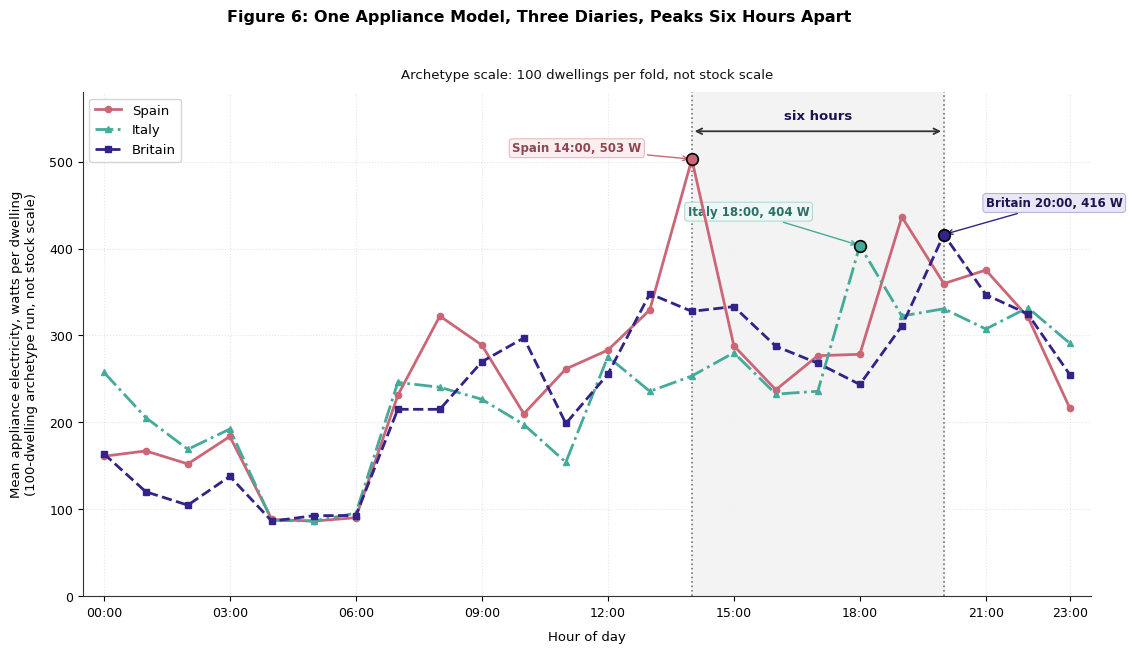

The script that saved this image: (Note: this script raises an exception after producing the figure.)
# -*- coding: utf-8 -*-
# Recoloured 2026-09-14 (second pass, author request).  House palette is now the
# Tol muted set: colour-blind safe and separable in greyscale by lightness as well
# as by line style / marker / hatch.
#   Spain  #CC6677 rose    Britain #332288 indigo   Italy #44AA99 teal
#   secondary series #DDCC77 sand   negative channel #882255 wine
#   reference and threshold lines #000000   all value labels #111111
# Explanatory notes and verdict lines were REMOVED from inside the image on the
# same request; that text now lives in the manuscript prose, not in the picture.
# No plotted value was changed by either edit.
#
# TIER C3 REPAIR, 2026-09-14. This is the 100-dwelling ARCHETYPE run (not stock
# scale); a real Madrid stock-scale run is in progress elsewhere and unfinished.
# The figure carried no scale label, so a reader could mistake it for a
# stock-scale result. n_dwellings=100 is read from Step9_docs/outputs_step9/
# step9_manifest_es.json, step9_manifest_uk.json and step9_manifest_it.json (all
# three agree). No plotted value changed.
import matplotlib.pyplot as plt
import os

plt.rcParams['font.sans-serif'] = ['DejaVu Sans', 'Arial', 'Helvetica']
plt.rcParams['font.family'] = 'sans-serif'
plt.rcParams['axes.edgecolor'] = '#333333'
plt.rcParams['axes.linewidth'] = 0.8

fig, ax = plt.subplots(figsize=(12, 7.2), dpi=300)

hours = list(range(24))

spain = [
    161.0065, 167.1608, 152.1853, 183.7966, 88.2520, 86.4613, 90.2884, 231.1866, 322.3911, 288.9154,
    209.8567, 261.4761, 283.1428, 329.5136, 502.8777, 288.2443, 237.4997, 276.7177, 278.3329, 436.4504,
    359.7059, 375.2607, 321.2966, 216.3090
]

italy = [
    257.7229, 205.4651, 168.9858, 192.3412, 87.1615, 86.4866, 95.4819, 246.0244, 240.4165, 226.5512,
    197.5258, 154.0847, 275.6615, 235.6975, 253.3758, 280.1487, 232.5131, 235.8322, 403.5225, 322.3697,
    330.7499, 307.4528, 332.0188, 290.9912
]

britain = [
    163.9499, 120.1332, 104.7535, 137.8746, 86.2880, 92.6489, 92.8075, 215.0523, 215.0066, 269.7648,
    297.1429, 198.7250, 255.4478, 348.0092, 327.7575, 333.2554, 287.5917, 268.0605, 243.6590, 310.9027,
    416.1349, 347.0145, 324.7435, 254.8932
]

# Highlight the 6-hour span between 14:00 and 20:00
ax.axvspan(14, 20, color='#F2F2F2', alpha=0.85, zorder=1)
ax.axvline(14, color='#777777', linestyle=':', linewidth=1.2, zorder=2)
ax.axvline(20, color='#777777', linestyle=':', linewidth=1.2, zorder=2)

# Plot lines
ax.plot(hours, spain, label='Spain', color='#CC6677', linestyle='-', linewidth=2.0, marker='o', markersize=4.5, zorder=4)
ax.plot(hours, italy, label='Italy', color='#44AA99', linestyle='-.', linewidth=2.0, marker='^', markersize=4.5, zorder=4)
ax.plot(hours, britain, label='Britain', color='#332288', linestyle='--', linewidth=2.0, marker='s', markersize=4.5, zorder=4)

# 6-hour span callout bracket/text
ax.annotate('', xy=(14, 535), xytext=(20, 535),
            arrowprops=dict(arrowstyle='<->', color='#333333', lw=1.3), zorder=6)
ax.text(17, 545, "six hours", ha='center', va='bottom', fontsize=9.5, fontweight='bold', color='#1D1350')

# Peak annotations
# Spain peak at 14:00 (502.88)
ax.scatter([14], [spain[14]], color='#CC6677', s=70, edgecolor='#000000', lw=1.2, zorder=6)
ax.annotate('Spain 14:00, 503 W', xy=(14, spain[14]), xytext=(12.8, 508),
            arrowprops=dict(arrowstyle='->', color='#CC6677', lw=1.0),
            ha='right', va='bottom', fontsize=8.5, fontweight='bold', color='#8E4650',
            bbox=dict(boxstyle='round,pad=0.25', facecolor='#FBEEF0', edgecolor='#E3B4BB', lw=0.7))

# Italy peak at 18:00 (403.52)
ax.scatter([18], [italy[18]], color='#44AA99', s=70, edgecolor='#000000', lw=1.2, zorder=6)
ax.annotate('Italy 18:00, 404 W', xy=(18, italy[18]), xytext=(16.8, 435),
            arrowprops=dict(arrowstyle='->', color='#44AA99', lw=1.0),
            ha='right', va='bottom', fontsize=8.5, fontweight='bold', color='#2C6F64',
            bbox=dict(boxstyle='round,pad=0.25', facecolor='#EDF7F5', edgecolor='#A9D7CE', lw=0.7))

# Britain peak at 20:00 (416.13)
ax.scatter([20], [britain[20]], color='#332288', s=70, edgecolor='#000000', lw=1.2, zorder=6)
ax.annotate('Britain 20:00, 416 W', xy=(20, britain[20]), xytext=(21.0, 445),
            arrowprops=dict(arrowstyle='->', color='#332288', lw=1.0),
            ha='left', va='bottom', fontsize=8.5, fontweight='bold', color='#1D1350',
            bbox=dict(boxstyle='round,pad=0.25', facecolor='#E9E7F3', edgecolor='#B3ADD6', lw=0.7))

ax.set_xlim(-0.5, 23.5)
ax.set_ylim(0, 580)
ax.set_xticks([0, 3, 6, 9, 12, 15, 18, 21, 23])
ax.set_xticklabels(['00:00', '03:00', '06:00', '09:00', '12:00', '15:00', '18:00', '21:00', '23:00'], fontsize=9)
ax.set_xlabel("Hour of day", fontsize=9.5, labelpad=8)
ax.set_ylabel("Mean appliance electricity, watts per dwelling\n(100-dwelling archetype run, not stock scale)",
              fontsize=9.5, labelpad=8)
ax.tick_params(axis='both', labelsize=9)

ax.grid(True, linestyle=':', alpha=0.5, color='#CCCCCC')
ax.set_axisbelow(True)

ax.spines['top'].set_visible(False)
ax.spines['right'].set_visible(False)

ax.legend(loc='upper left', frameon=True, facecolor='#FFFFFF', edgecolor='#CCCCCC', fontsize=9.5)

fig.suptitle("Figure 6: One Appliance Model, Three Diaries, Peaks Six Hours Apart",
             fontsize=11.5, fontweight='bold', y=0.965)
ax.set_title("Archetype scale: 100 dwellings per fold, not stock scale",
             fontsize=9.5, color='#111111', pad=10)

plt.subplots_adjust(left=0.12, right=0.96, top=0.85, bottom=0.15)

prompts_dir = r"C:\Users\o_iseri\Desktop\GSSCanada\GSSCanada-main\4J_docs_occ\writing\submission\figures\Prompts_Images"
figures_dir = r"C:\Users\o_iseri\Desktop\GSSCanada\GSSCanada-main\4J_docs_occ\writing\submission\figures"

out1 = os.path.join(prompts_dir, "Figure_06_appliance_peaks.png")
out1_alias = os.path.join(prompts_dir, "4thJ_figure06_appliance_peaks.png")
out2 = os.path.join(figures_dir, "Figure_06_appliance_peaks.png")

plt.savefig(out1, dpi=300)
plt.savefig(out1_alias, dpi=300)
plt.savefig(out2, dpi=300)
print(f"Generated Figure 6: {out1} ({os.path.getsize(out1)} bytes)")
